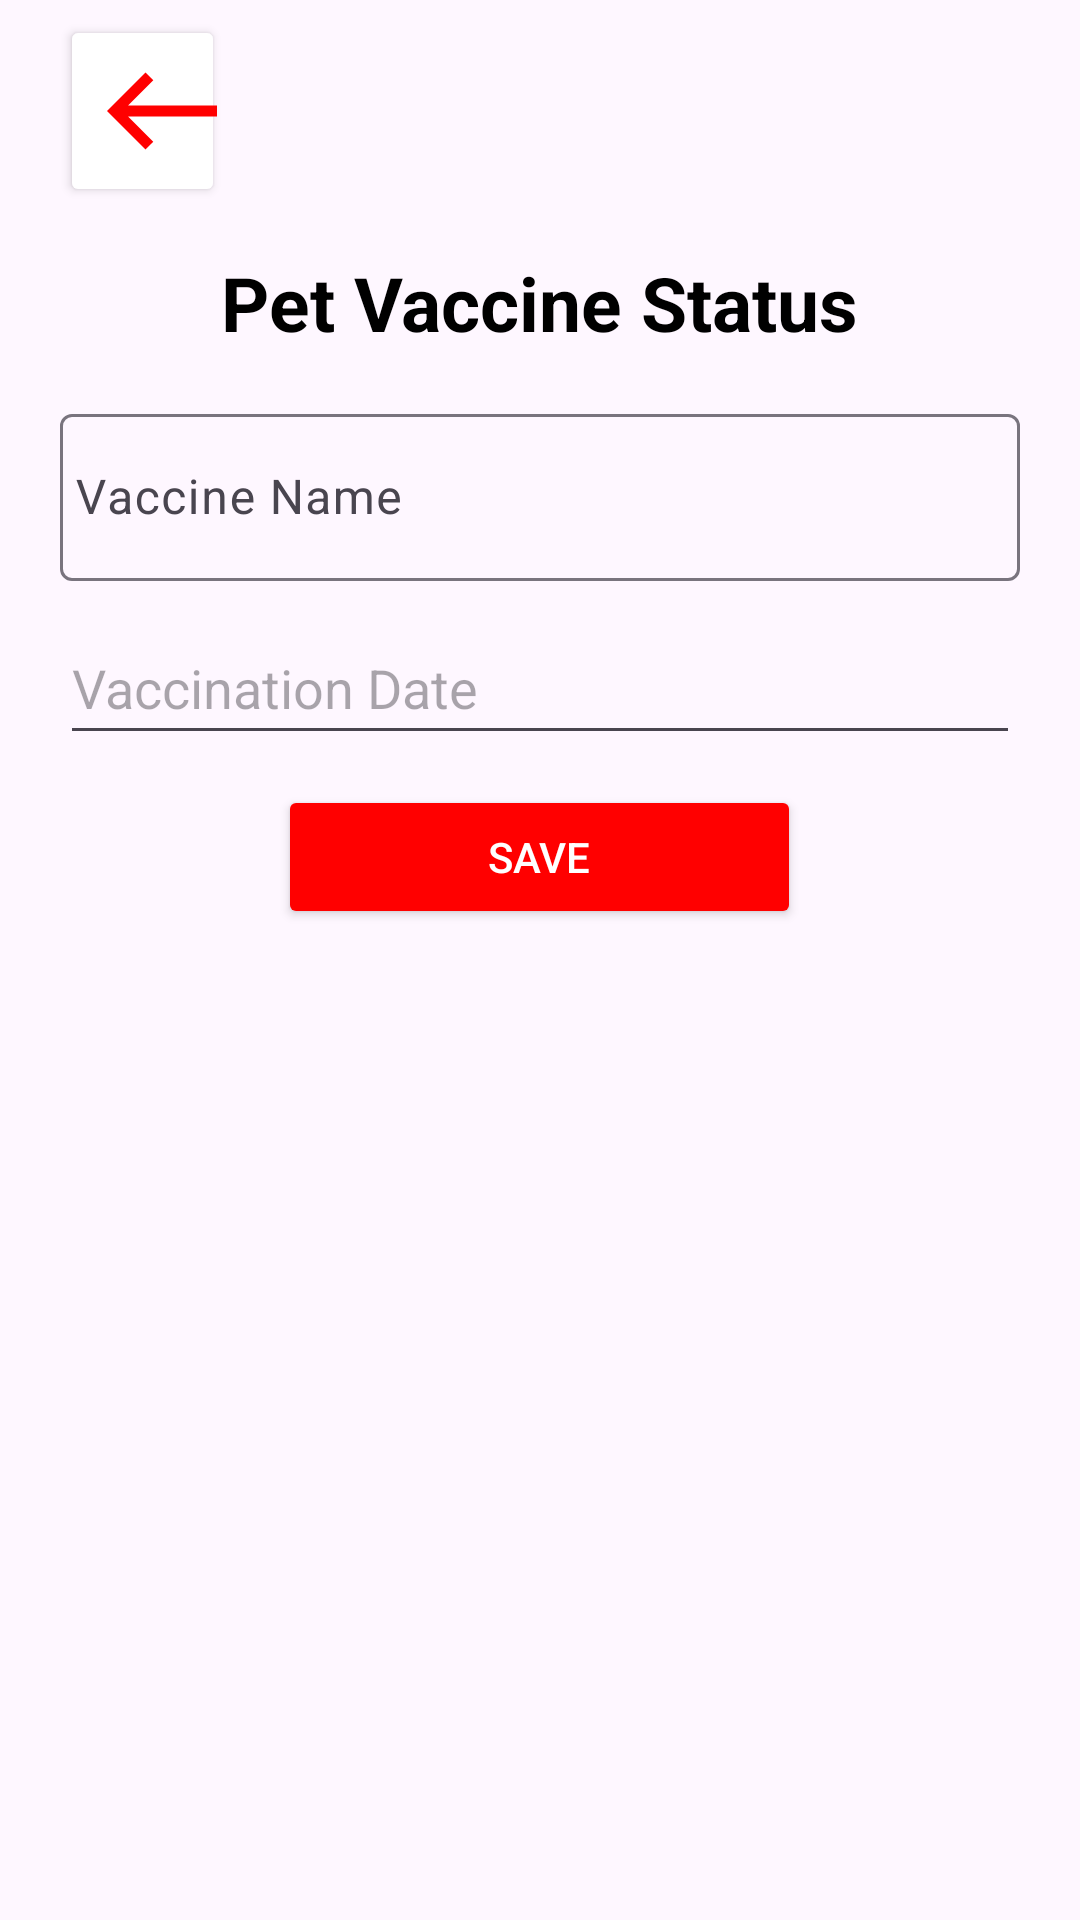

Android layout source for this screen:
<!-- AndroidManifest.xml: application theme Theme.MOBILEARIS -->
<!-- res/layout/activity_edit_vaxx.xml -->
<?xml version="1.0" encoding="utf-8"?>
<RelativeLayout
    xmlns:android="http://schemas.android.com/apk/res/android"
    xmlns:app="http://schemas.android.com/apk/res-auto"
    xmlns:tools="http://schemas.android.com/tools"
    android:layout_width="match_parent"
    android:layout_height="match_parent"
    android:orientation="vertical"
    style="@style/Theme.AppCompat.Light.Dialog"
    android:layout_gravity="center">



    <LinearLayout
        android:layout_width="match_parent"
        android:layout_height="wrap_content"
        android:layout_marginLeft="20dp"
        android:layout_marginRight="20dp"
        android:orientation="vertical">

        <androidx.appcompat.widget.AppCompatButton
            android:id="@+id/back"
            android:layout_width="55dp"
            android:layout_height="wrap_content"
            android:layout_marginTop="5dp"
            android:backgroundTint="@color/white"
            android:drawableStart="@drawable/ic_baseline_west_24"
            tools:ignore="SpeakableTextPresentCheck" />

        <TextView
            android:layout_width="wrap_content"
            android:layout_height="wrap_content"
            android:layout_gravity="center"
            android:layout_marginTop="15dp"
            android:layout_marginBottom="5dp"
            android:text="Pet Vaccine Status"
            android:textColor="@color/black"
            android:textSize="25dp"
            android:textStyle="bold" />

        <com.google.android.material.textfield.TextInputLayout
            android:id="@+id/nameError22"
            android:layout_width="match_parent"
            android:layout_height="wrap_content"
            android:layout_marginTop="10dp">

            <EditText
                android:id="@+id/evacname"
                android:layout_width="match_parent"
                android:layout_height="wrap_content"
                android:layout_marginTop="5dp"
                android:hint="Vaccine Name"
                android:maxLines="1"
                android:minHeight="48dp"
                android:paddingStart="5dp"
                android:singleLine="true"
                tools:ignore="SpeakableTextPresentCheck" />

        </com.google.android.material.textfield.TextInputLayout>

        <EditText
            android:id="@+id/evacdate"
            android:layout_width="match_parent"
            android:layout_height="wrap_content"
            android:layout_marginTop="10dp"
            android:hint="Vaccination Date"
            android:minHeight="48dp"
            android:src="@drawable/ic_calendar" />


        <com.google.android.material.textfield.TextInputLayout
            android:id="@+id/nameError1"
            android:layout_width="match_parent"
            android:layout_height="wrap_content"
            android:layout_marginTop="5dp" />

        <Button
            android:id="@+id/eaddpet"
            android:layout_width="wrap_content"
            android:layout_height="wrap_content"
            android:layout_gravity="center_horizontal"
            android:layout_marginTop="5dp"
            android:layout_marginBottom="15dp"
            android:backgroundTint="@color/purple_200"
            android:elevation="4dp"
            android:paddingLeft="70dp"
            android:paddingRight="70dp"
            android:text="Save"
            android:textColor="#FFFFFF" />

    </LinearLayout>
</RelativeLayout>
<!-- resources referenced by this layout -->
<resources>
  <color name="black">#FF000000</color>
  <color name="purple_200">#FF0000</color>
  <color name="white">#FFFFFFFF</color>
  <!-- drawable ic_baseline_west_24 (drawable) -->
  <vector android:height="44dp" android:tint="#FF0000"
      android:viewportHeight="24" android:viewportWidth="24"
      android:width="44dp" xmlns:android="http://schemas.android.com/apk/res/android">
      <path android:fillColor="@android:color/white" android:pathData="M9,19l1.41,-1.41L5.83,13H22V11H5.83l4.59,-4.59L9,5l-7,7L9,19z"/>
  </vector>
  <style name="Theme.MOBILEARIS" parent="Theme.Material3.Light">
          
          <item name="colorPrimary">@color/purple_200</item>
          <item name="colorPrimaryVariant">@color/purple_200</item>
          <item name="colorOnPrimary">#FFFFFF</item>
          
          <item name="colorSecondary">#FF003B</item>
          <item name="colorSecondaryVariant">#E91E63</item>
          <item name="colorOnSecondary">@color/black</item>
          
          <item name="android:statusBarColor" tools:targetApi="l">#FFFFFF</item>
          
  
  
      </style>
</resources>
